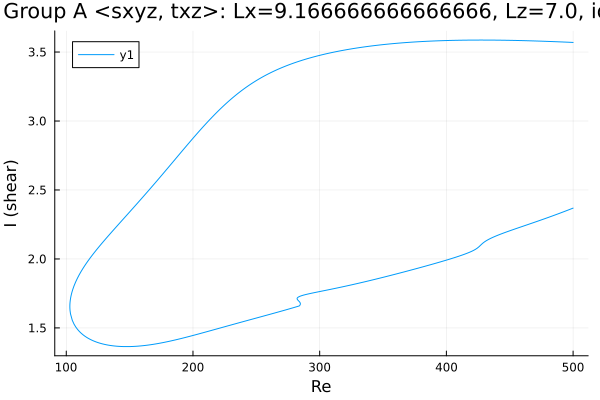

Values plotted in this chart, from the file beside it:
Re, shear
500.0, 3.569
498.8, 3.57
497.4, 3.571
496, 3.571
494.6, 3.572
493.2, 3.572
491.8, 3.573
490.3, 3.573
488.9, 3.574
487.5, 3.574
486.1, 3.575
484.7, 3.575
483.3, 3.576
481.9, 3.576
480.4, 3.577
479, 3.577
477.6, 3.578
476.2, 3.578
474.8, 3.579
473.4, 3.579
472, 3.58
470.5, 3.58
469.1, 3.58
467.7, 3.581
466.3, 3.581
465.6, 3.581
464.1, 3.582
462.7, 3.582
461.3, 3.582
459.9, 3.583
458.5, 3.583
457.1, 3.583
455.7, 3.584
454.2, 3.584
452.8, 3.584
451.4, 3.585
450, 3.585
448.6, 3.585
447.2, 3.585
445.8, 3.585
444.3, 3.586
442.9, 3.586
441.5, 3.586
440.1, 3.586
438.7, 3.586
437.3, 3.586
435.9, 3.586
434.4, 3.587
433, 3.587
431.6, 3.587
430.2, 3.587
428.8, 3.587
427.4, 3.587
426, 3.587
424.5, 3.587
423.1, 3.587
421.7, 3.587
420.3, 3.587
418.9, 3.586
417.5, 3.586
... 655 more rows
